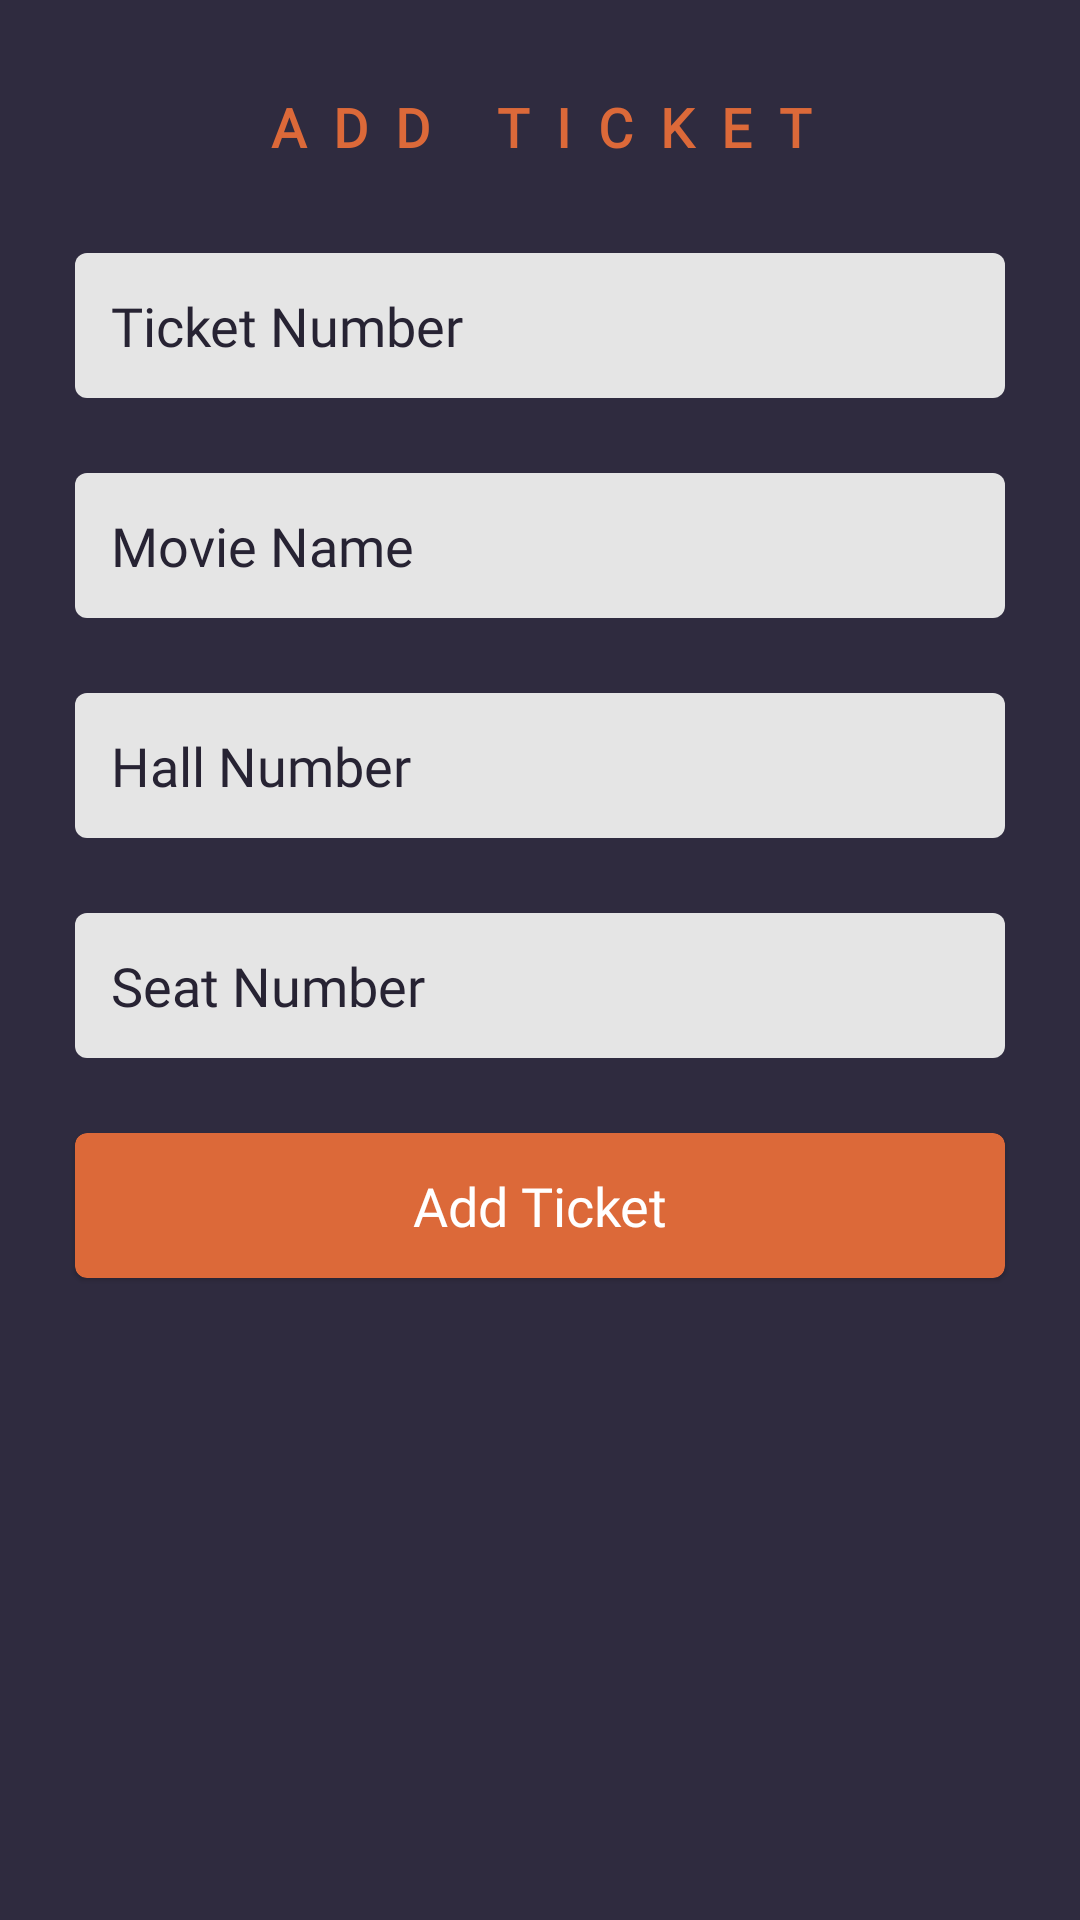

Write the Android layout XML for this screen, with the resource values it uses.
<!-- AndroidManifest.xml: application theme Theme.CinemaApp -->
<!-- res/layout/activity_add_ticket.xml -->
<?xml version="1.0" encoding="utf-8"?>
<RelativeLayout xmlns:android="http://schemas.android.com/apk/res/android"
    xmlns:app="http://schemas.android.com/apk/res-auto"
    xmlns:tools="http://schemas.android.com/tools"
    android:layout_width="match_parent"
    android:layout_height="match_parent"
    android:id="@+id/rl_layout"
    android:background="@color/primary"
    tools:context=".admin.AddTicketActivity">

    <TextView
        android:id="@+id/title"
        android:layout_width="match_parent"
        android:layout_height="wrap_content"
        android:layout_marginStart="25sp"
        android:layout_marginTop="25sp"
        android:layout_marginEnd="25sp"
        android:layout_marginBottom="25sp"
        android:fontFamily="@font/montserrat"
        android:gravity="center"
        android:letterSpacing="0.5"
        android:padding="5dp"
        android:text="Add Ticket"
        android:textAllCaps="true"
        android:textColor="@color/accent"
        android:textSize="18sp"
        android:textStyle="bold" />

    <ImageView
        android:id="@+id/backbtn"
        android:layout_width="28dp"
        android:layout_height="28dp"
        android:layout_marginStart="25sp"
        android:layout_marginTop="30sp"
        android:src="@drawable/ic_arrow_back"
        app:tint="@color/accent" />

    <ScrollView
        android:layout_width="match_parent"
        android:layout_height="match_parent"
        android:layout_below="@id/title"
        android:scrollbarSize="0dp">

        <LinearLayout
            android:layout_width="match_parent"
            android:layout_height="wrap_content"
            android:orientation="vertical">

            <EditText
                android:id="@+id/Ticket_Number"
                android:layout_width="match_parent"
                android:layout_height="wrap_content"
                android:layout_marginStart="25sp"
                android:layout_marginEnd="25sp"
                android:background="@drawable/edit_bg"
                android:fontFamily="@font/poppins"
                android:hint="Ticket Number"
                android:inputType="number"
                android:padding="12dp"
                android:textColor="@color/dark"
                android:textColorHint="@color/dark" />

            <AutoCompleteTextView
                android:id="@+id/movieName"
                android:layout_width="match_parent"
                android:layout_height="wrap_content"
                android:layout_marginStart="25sp"
                android:layout_marginEnd="25sp"
                android:layout_marginTop="25sp"
                android:background="@drawable/edit_bg"
                android:fontFamily="@font/poppins"
                android:hint="Movie Name"
                android:padding="12dp"
                android:textColor="@color/dark"
                android:textColorHint="@color/dark" />

            <AutoCompleteTextView
                android:id="@+id/hall_Number"
                android:layout_width="match_parent"
                android:layout_height="wrap_content"
                android:layout_marginStart="25sp"
                android:layout_marginEnd="25sp"
                android:layout_marginTop="25sp"
                android:background="@drawable/edit_bg"
                android:fontFamily="@font/poppins"
                android:hint="Hall Number"
                android:padding="12dp"
                android:textColor="@color/dark"
                android:textColorHint="@color/dark" />

            <EditText
                android:id="@+id/seat_Number"
                android:layout_width="match_parent"
                android:layout_height="wrap_content"
                android:layout_marginStart="25sp"
                android:layout_marginEnd="25sp"
                android:layout_marginTop="25sp"
                android:background="@drawable/edit_bg"
                android:fontFamily="@font/poppins"
                android:hint="Seat Number"
                android:inputType="number"
                android:padding="12dp"
                android:textColor="@color/dark"
                android:textColorHint="@color/dark" />

            <com.google.android.material.card.MaterialCardView
                android:id="@+id/add_ticket"
                android:layout_width="match_parent"
                android:layout_height="wrap_content"
                android:layout_marginStart="25sp"
                android:layout_marginTop="25sp"
                android:layout_marginEnd="25sp"
                android:layout_marginBottom="25sp"
                app:cardBackgroundColor="@color/accent"
                app:cardCornerRadius="4dp">

                <TextView
                    android:layout_width="match_parent"
                    android:layout_height="match_parent"
                    android:text="Add Ticket"
                    android:gravity="center"
                    android:textSize="18sp"
                    android:textColor="@color/white"
                    android:padding="12dp"
                    android:fontFamily="@font/poppins" />

            </com.google.android.material.card.MaterialCardView>

        </LinearLayout>

    </ScrollView>


</RelativeLayout>
<!-- resources referenced by this layout -->
<resources>
  <color name="accent">#DC6939</color>
  <color name="dark">#272333</color>
  <color name="primary">#2F2B3F</color>
  <color name="white">#FFFFFFFF</color>
  <!-- drawable edit_bg (drawable) -->
  <?xml version="1.0" encoding="utf-8"?>
  <shape android:shape="rectangle" xmlns:android="http://schemas.android.com/apk/res/android">
      <solid android:color="@color/grey" />
      <corners android:radius="4dp" />
  </shape>
  <style name="Theme.CinemaApp" parent="Theme.MaterialComponents.Light.NoActionBar">
          
          <item name="colorPrimary">@color/accent</item>
          <item name="colorPrimaryVariant">@color/accent</item>
          <item name="colorOnPrimary">@color/white</item>
          
          <item name="colorSecondary">@color/accent</item>
          <item name="colorSecondaryVariant">@color/accent</item>
          <item name="colorOnSecondary">@color/white</item>
          
          <item name="android:statusBarColor" tools:targetApi="l">@color/primary</item>
          
      </style>
  <color name="grey">#e5e5e5</color>
</resources>
